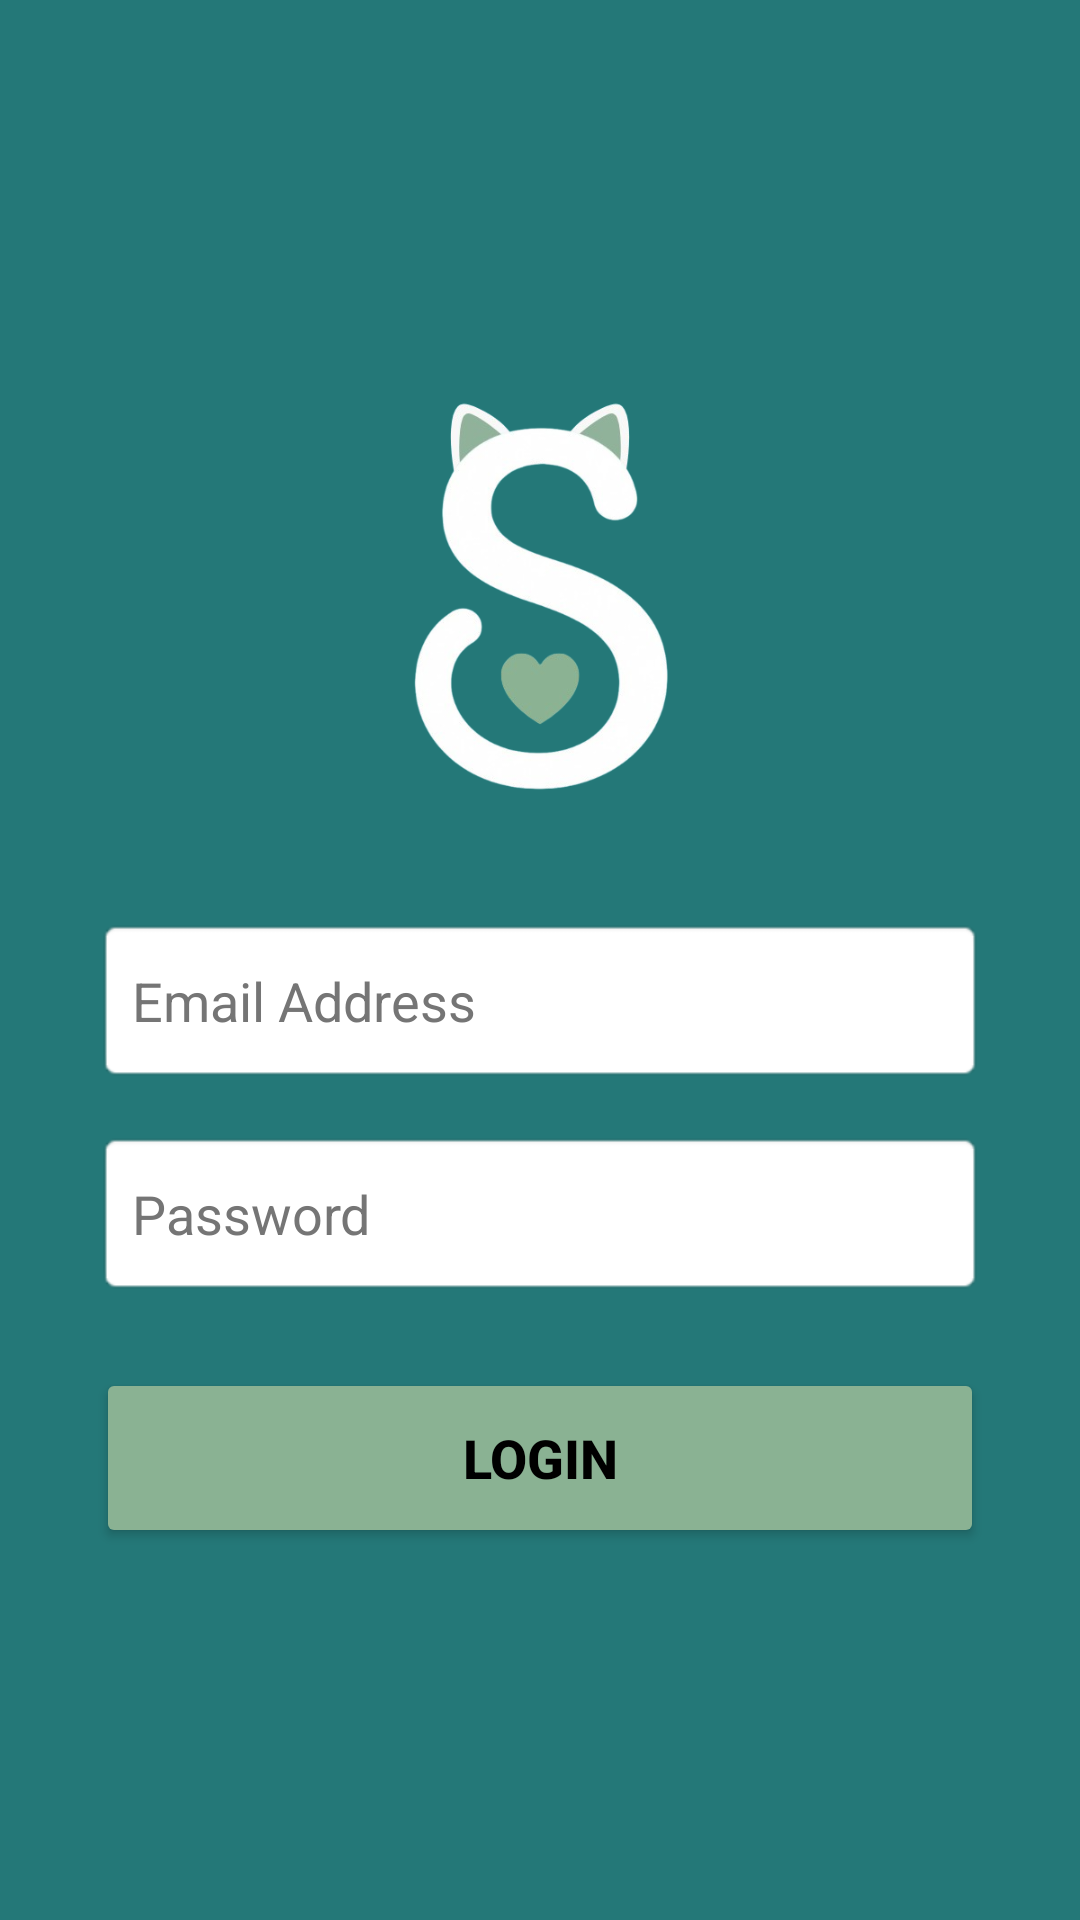

The Android layout XML behind this screen, and the referenced resources:
<!-- AndroidManifest.xml: application theme Theme.SaveAStray -->
<!-- res/layout/activity_login.xml -->
<?xml version="1.0" encoding="utf-8"?>
<LinearLayout xmlns:android="http://schemas.android.com/apk/res/android"
    android:layout_width="match_parent"
    android:layout_height="match_parent"
    android:orientation="vertical"
    android:padding="32dp"
    android:gravity="center"
    android:background="@color/deep_teal"> <ImageView
    android:layout_width="150dp"
    android:layout_height="150dp"
    android:src="@drawable/ic_main_logo"
    android:layout_marginBottom="32dp"/>

    <EditText
        android:id="@+id/etEmail"
        android:layout_width="match_parent"
        android:layout_height="55dp"
        android:hint="Email Address"
        android:inputType="textEmailAddress"
        android:background="@android:drawable/editbox_background"
        android:padding="12dp"
        android:layout_marginBottom="16dp"
        android:textColorHint="#757575"/>

    <EditText
        android:id="@+id/etPassword"
        android:layout_width="match_parent"
        android:layout_height="55dp"
        android:hint="Password"
        android:inputType="textPassword"
        android:background="@android:drawable/editbox_background"
        android:padding="12dp"
        android:layout_marginBottom="24dp"
        android:textColorHint="#757575"/>

    <Button
        android:id="@+id/btnLogin"
        android:layout_width="match_parent"
        android:layout_height="60dp"
        android:text="Login"
        android:textSize="18sp"
        android:textStyle="bold"
        android:backgroundTint="#8AB293"
        android:textColor="@color/black" />
</LinearLayout>
<!-- resources referenced by this layout -->
<resources>
  <color name="black">#FF000000</color>
  <color name="deep_teal">#247878</color>
  <!-- drawable ic_main_logo: png bitmap (drawable, 82163 bytes) -->
  <style name="Theme.SaveAStray" parent="Base.Theme.SaveAStray" />
  <style name="Base.Theme.SaveAStray" parent="Theme.Material3.DayNight.NoActionBar">
          <item name="colorPrimary">@color/deep_teal</item>
          <item name="colorSecondary">@color/sage_green</item>
          <item name="android:statusBarColor">@color/deep_teal</item>
      </style>
  <color name="sage_green">#9DBA94</color>
</resources>
